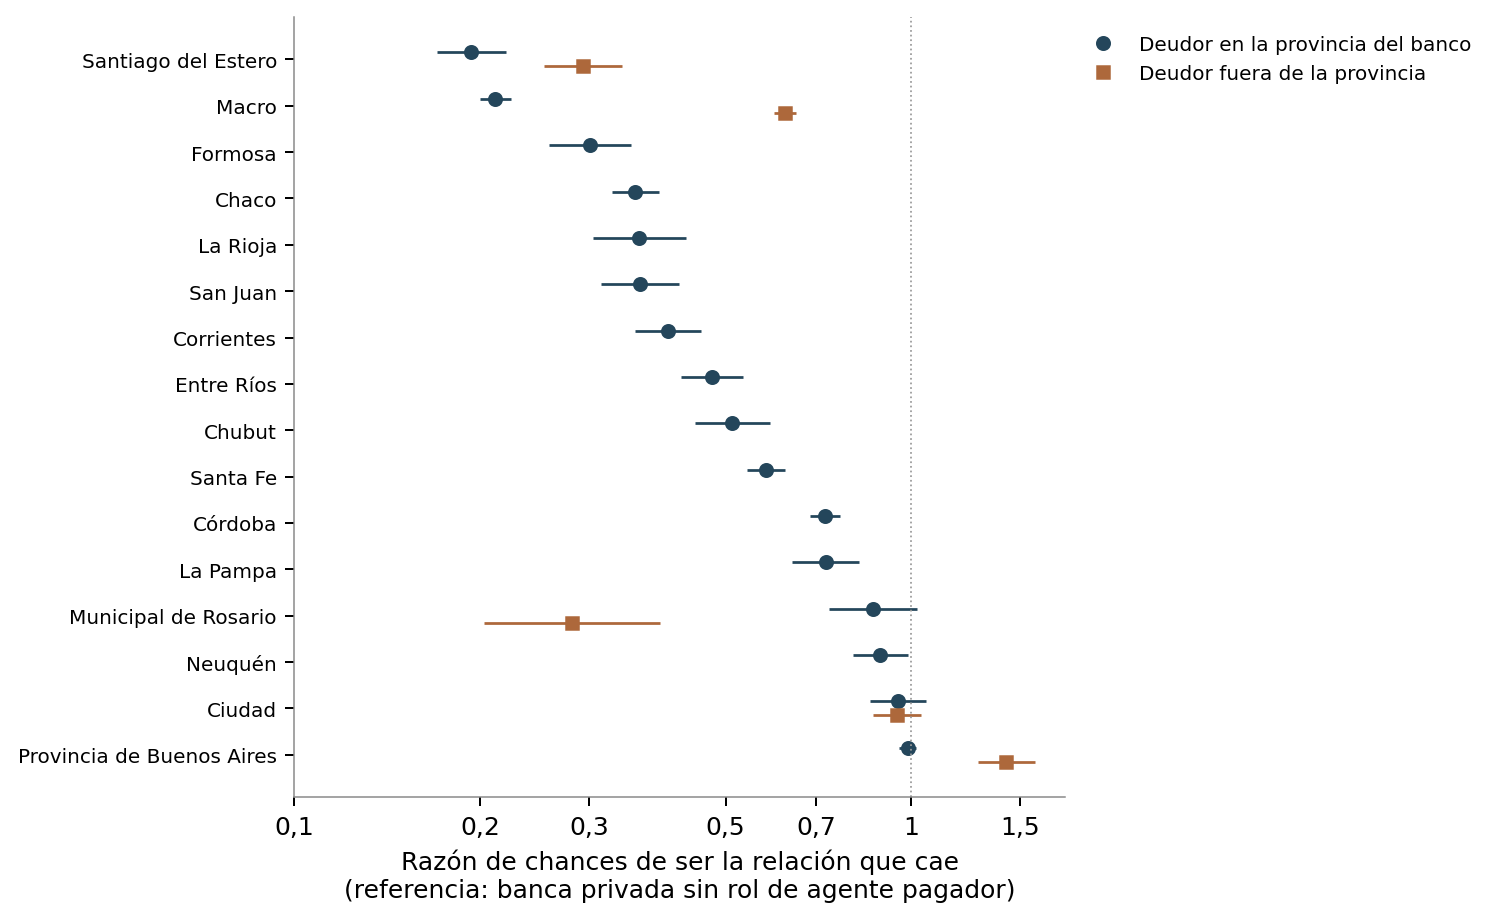

The file beside this chart, header and first rows:
banco, or_en_casa, lo_casa, hi_casa, personas_casa, or_fuera, lo_fuera, hi_fuera, personas_fuera
Santiago del Estero, 0.1935, 0.1702, 0.2201, 2379, 0.2934, 0.2534, 0.3397, 1500
Macro, 0.2116, 0.1995, 0.2245, 11839, 0.6237, 0.5984, 0.65, 14923
Formosa, 0.3016, 0.259, 0.3513, 1484, , , , 
Chaco, 0.3567, 0.3266, 0.3896, 3552, , , , 
La Rioja, 0.3624, 0.3047, 0.4312, 1164, , , , 
San Juan, 0.3629, 0.314, 0.4195, 1270, , , , 
Corrientes, 0.4036, 0.357, 0.4564, 1797, , , , 
Entre Ríos, 0.4748, 0.4234, 0.5326, 2171, , , , 
Chubut, 0.5124, 0.4454, 0.5895, 1304, , , , 
Santa Fe, 0.5819, 0.5422, 0.6244, 4761, , , , 
Córdoba, 0.7253, 0.6854, 0.7675, 7093, , , , 
La Pampa, 0.7265, 0.6415, 0.8228, 1254, , , , 
Municipal de Rosario, 0.8659, 0.7346, 1.021, 926, 0.2813, 0.2025, 0.3907, 721
Neuquén, 0.8902, 0.8034, 0.9864, 2002, , , , 
Ciudad, 0.9515, 0.8586, 1.054, 1776, 0.9475, 0.8673, 1.035, 2452
Provincia de Buenos Aires, 0.986, 0.9549, 1.018, 21117, 1.425, 1.282, 1.585, 1721
